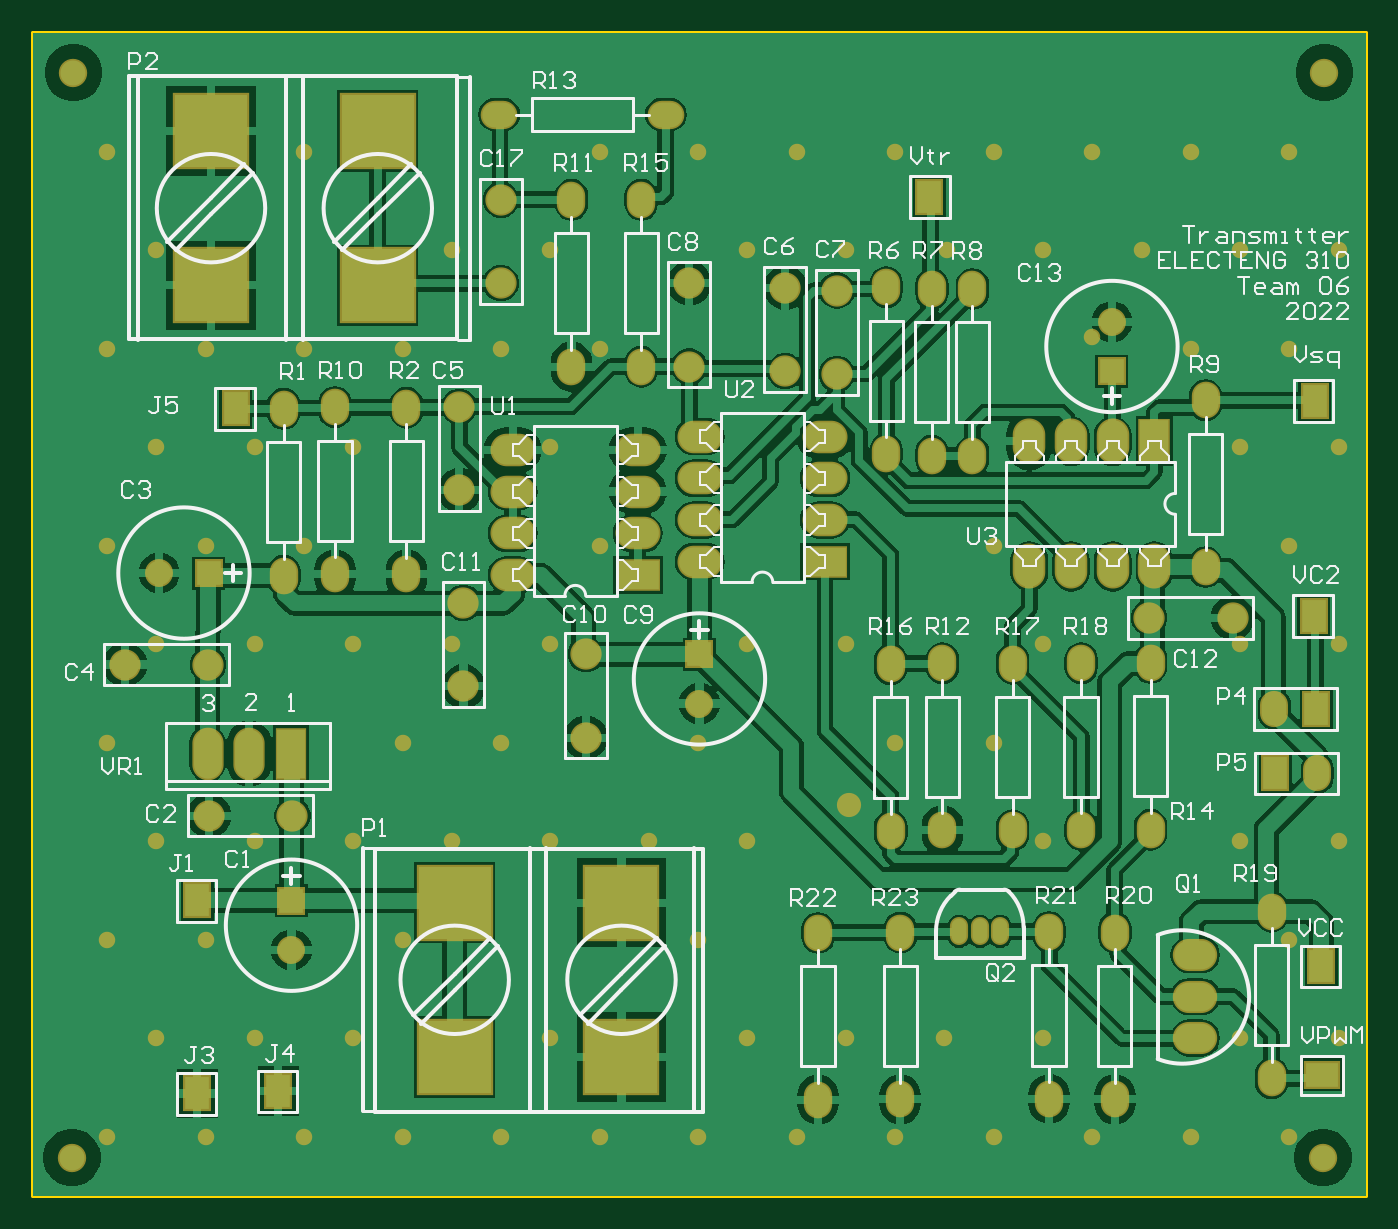
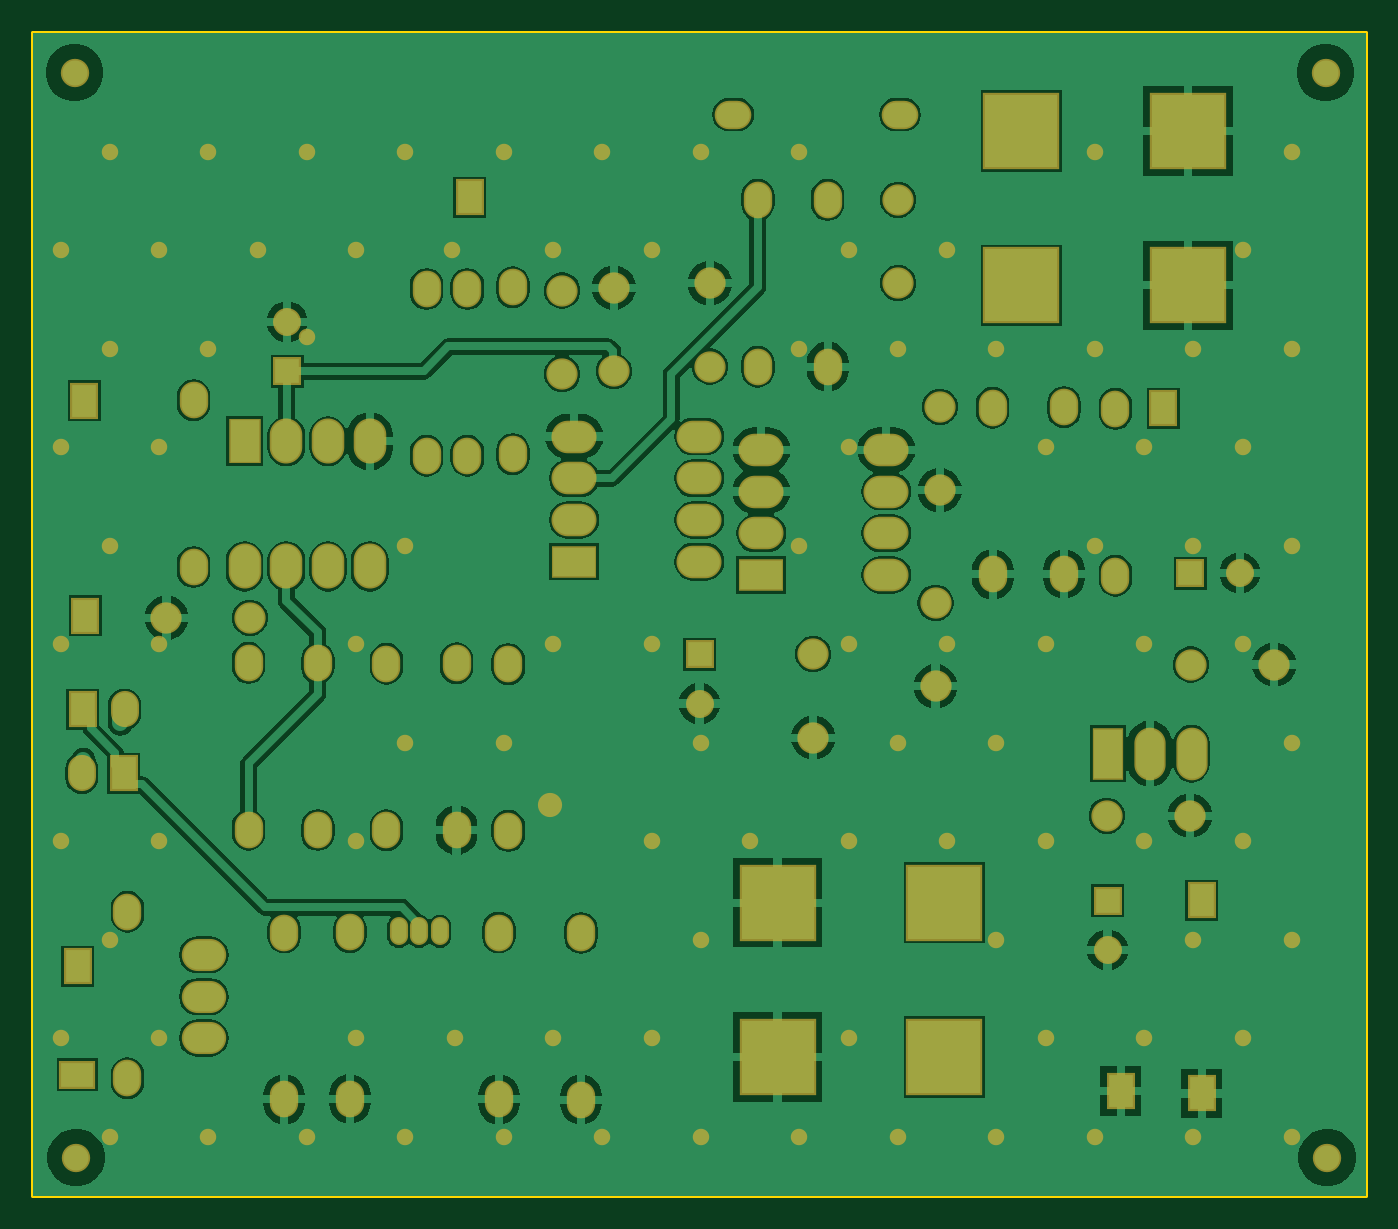
Circuit board: 6 layer files. Board 81.2 x 70.9 mm.
- bottom_copper: Transmitter.GBL (63235 bytes)
- bottom_mask: Transmitter.GBS (5594 bytes)
- outline: Transmitter.GM1 (399 bytes)
- top_copper: Transmitter.GTL (65029 bytes)
- top_silk: Transmitter.GTO (33099 bytes)
- top_mask: Transmitter.GTS (5593 bytes)

=== bottom_copper: Transmitter.GBL (63235 bytes, source omitted) ===
=== bottom_mask: Transmitter.GBS ===
G04*
G04 #@! TF.GenerationSoftware,Altium Limited,Altium Designer,22.3.1 (43)*
G04*
G04 Layer_Color=16711935*
%FSLAX25Y25*%
%MOIN*%
G70*
G04*
G04 #@! TF.SameCoordinates,DB5E6BC5-2FB0-485C-ACA0-6941E67FB07D*
G04*
G04*
G04 #@! TF.FilePolarity,Negative*
G04*
G01*
G75*
%ADD15O,0.06800X0.08800*%
%ADD16R,0.06706X0.08674*%
%ADD17O,0.06706X0.08674*%
%ADD18R,0.08674X0.06706*%
%ADD19R,0.06706X0.06706*%
%ADD20C,0.06706*%
%ADD21C,0.07493*%
%ADD22O,0.08800X0.06800*%
%ADD23O,0.10800X0.07800*%
%ADD24R,0.10800X0.07800*%
%ADD25O,0.10642X0.07690*%
%ADD26O,0.07800X0.10800*%
%ADD27R,0.07800X0.10800*%
%ADD28R,0.06706X0.06706*%
%ADD29O,0.04343X0.06706*%
%ADD30R,0.18300X0.18300*%
%ADD31R,0.07493X0.12611*%
%ADD32O,0.07493X0.12611*%
%ADD33C,0.06800*%
%ADD34C,0.03950*%
%ADD35C,0.05800*%
D15*
X268307Y178465D02*
D03*
Y138465D02*
D03*
X72736Y199784D02*
D03*
Y239784D02*
D03*
X225590Y228130D02*
D03*
Y268130D02*
D03*
X60433Y199390D02*
D03*
Y239390D02*
D03*
X215846Y228130D02*
D03*
Y268130D02*
D03*
X259736Y73803D02*
D03*
Y113803D02*
D03*
X243996Y73898D02*
D03*
Y113898D02*
D03*
X208295Y73803D02*
D03*
Y113803D02*
D03*
X188583Y73701D02*
D03*
Y113701D02*
D03*
X218406Y138366D02*
D03*
Y178366D02*
D03*
X206004Y178169D02*
D03*
Y138169D02*
D03*
X297342Y78819D02*
D03*
Y118819D02*
D03*
X281496Y201457D02*
D03*
Y241457D02*
D03*
X129429Y289488D02*
D03*
Y249488D02*
D03*
X204921Y268524D02*
D03*
Y228524D02*
D03*
X89862Y239685D02*
D03*
Y199685D02*
D03*
X235236Y138268D02*
D03*
Y178268D02*
D03*
X251673Y138366D02*
D03*
Y178366D02*
D03*
X146161Y289488D02*
D03*
Y249488D02*
D03*
D16*
X308032Y167323D02*
D03*
X298268Y151969D02*
D03*
X215246Y290148D02*
D03*
X307655Y241302D02*
D03*
X307493Y189810D02*
D03*
X39724Y121516D02*
D03*
X48917Y239469D02*
D03*
X309252Y105709D02*
D03*
X59153Y75787D02*
D03*
X39665Y75197D02*
D03*
D17*
X298031Y167323D02*
D03*
X308268Y151969D02*
D03*
D18*
X309321Y79678D02*
D03*
D19*
X259055Y248425D02*
D03*
X160138Y180512D02*
D03*
X62303Y121457D02*
D03*
D20*
X259055Y260236D02*
D03*
X160138Y168701D02*
D03*
X30610Y200000D02*
D03*
X62303Y109646D02*
D03*
D21*
X267992Y189272D02*
D03*
X287992D02*
D03*
X157677Y249508D02*
D03*
Y269508D02*
D03*
X103543Y192835D02*
D03*
Y172835D02*
D03*
X62520Y141831D02*
D03*
X42520D02*
D03*
X102559Y239862D02*
D03*
Y219862D02*
D03*
X132874Y180532D02*
D03*
Y160531D02*
D03*
X42342Y178051D02*
D03*
X22343D02*
D03*
X193110Y267736D02*
D03*
Y247736D02*
D03*
X180709Y268425D02*
D03*
Y248425D02*
D03*
X112500Y269500D02*
D03*
Y289500D02*
D03*
D22*
X152087Y309941D02*
D03*
X112087D02*
D03*
D23*
X160236Y202736D02*
D03*
Y212736D02*
D03*
Y222736D02*
D03*
Y232736D02*
D03*
X190236Y212736D02*
D03*
Y222736D02*
D03*
Y232736D02*
D03*
X145354Y229547D02*
D03*
Y219547D02*
D03*
Y209547D02*
D03*
X115354Y229547D02*
D03*
Y219547D02*
D03*
Y209547D02*
D03*
Y199547D02*
D03*
D24*
X190236Y202736D02*
D03*
X145354Y199547D02*
D03*
D25*
X279035Y108465D02*
D03*
Y98425D02*
D03*
Y88465D02*
D03*
D26*
X239252Y231594D02*
D03*
X249252D02*
D03*
X259252D02*
D03*
X239252Y201594D02*
D03*
X249252D02*
D03*
X259252D02*
D03*
X269252D02*
D03*
D27*
Y231594D02*
D03*
D28*
X42421Y200000D02*
D03*
D29*
X222441Y114075D02*
D03*
X227362D02*
D03*
X232283D02*
D03*
D30*
X43000Y269000D02*
D03*
Y306000D02*
D03*
X83000D02*
D03*
Y269000D02*
D03*
X141437Y120957D02*
D03*
Y83957D02*
D03*
X101437D02*
D03*
Y120957D02*
D03*
D31*
X62165Y156693D02*
D03*
D32*
X52165D02*
D03*
X42165D02*
D03*
D33*
X10000Y320000D02*
D03*
X310000D02*
D03*
X309646Y59842D02*
D03*
X9646D02*
D03*
D34*
X289764Y182965D02*
D03*
X219411Y277453D02*
D03*
X289764Y135721D02*
D03*
X254331Y256638D02*
D03*
X301575Y301075D02*
D03*
X313386Y277453D02*
D03*
X301575Y253831D02*
D03*
X313386Y230209D02*
D03*
X301575Y206587D02*
D03*
X313386Y182965D02*
D03*
Y135721D02*
D03*
X301575Y112099D02*
D03*
X313386Y88476D02*
D03*
X301575Y64854D02*
D03*
X277953Y301075D02*
D03*
X289764Y277453D02*
D03*
X277953Y253831D02*
D03*
X289764Y230209D02*
D03*
Y88476D02*
D03*
X277953Y64854D02*
D03*
X254331Y301075D02*
D03*
X266142Y277453D02*
D03*
X254331Y64854D02*
D03*
X230709Y301075D02*
D03*
X242520Y277453D02*
D03*
X230709Y206587D02*
D03*
X242520Y182965D02*
D03*
X230709Y159343D02*
D03*
X242520Y135721D02*
D03*
Y88476D02*
D03*
X230709Y64854D02*
D03*
X207087Y301075D02*
D03*
Y159343D02*
D03*
X218898Y88476D02*
D03*
X207087Y64854D02*
D03*
X183465Y301075D02*
D03*
X195276Y277453D02*
D03*
Y182965D02*
D03*
Y88476D02*
D03*
X183465Y64854D02*
D03*
X159843Y301075D02*
D03*
X171654Y277453D02*
D03*
Y182965D02*
D03*
X159843Y159343D02*
D03*
X171654Y135721D02*
D03*
X159843Y112099D02*
D03*
X171654Y88476D02*
D03*
X159843Y64854D02*
D03*
X136221Y301075D02*
D03*
Y253831D02*
D03*
Y206587D02*
D03*
X148031Y135721D02*
D03*
X136221Y64854D02*
D03*
X124409Y277453D02*
D03*
X112599Y253831D02*
D03*
X124409Y230209D02*
D03*
Y182965D02*
D03*
X112599Y159343D02*
D03*
X124409Y135721D02*
D03*
Y88476D02*
D03*
X112599Y64854D02*
D03*
X100787Y277453D02*
D03*
X88976Y253831D02*
D03*
X100787Y182965D02*
D03*
X88976Y159343D02*
D03*
X100787Y135721D02*
D03*
X88976Y112099D02*
D03*
Y64854D02*
D03*
X65354Y301075D02*
D03*
Y253831D02*
D03*
X77165Y230209D02*
D03*
X65354Y206587D02*
D03*
X77165Y182965D02*
D03*
Y135721D02*
D03*
Y88476D02*
D03*
X65354Y64854D02*
D03*
X41732Y253831D02*
D03*
X53543Y230209D02*
D03*
X41732Y206587D02*
D03*
X53543Y182965D02*
D03*
Y135721D02*
D03*
X41732Y112099D02*
D03*
X53543Y88476D02*
D03*
X41732Y64854D02*
D03*
X18110Y301075D02*
D03*
X29921Y277453D02*
D03*
X18110Y253831D02*
D03*
X29921Y230209D02*
D03*
X18110Y206587D02*
D03*
X29921Y182965D02*
D03*
X18110Y159343D02*
D03*
X29921Y135721D02*
D03*
X18110Y112099D02*
D03*
X29921Y88476D02*
D03*
X18110Y64854D02*
D03*
D35*
X195965Y144390D02*
D03*
M02*

=== outline: Transmitter.GM1 ===
G04*
G04 #@! TF.GenerationSoftware,Altium Limited,Altium Designer,22.3.1 (43)*
G04*
G04 Layer_Color=16711935*
%FSLAX25Y25*%
%MOIN*%
G70*
G04*
G04 #@! TF.SameCoordinates,DB5E6BC5-2FB0-485C-ACA0-6941E67FB07D*
G04*
G04*
G04 #@! TF.FilePolarity,Positive*
G04*
G01*
G75*
%ADD10C,0.01000*%
D10*
X295Y50591D02*
X319980D01*
X295Y329626D02*
X319980D01*
Y50591D02*
Y329626D01*
X295Y50591D02*
Y329626D01*
M02*

=== top_copper: Transmitter.GTL (65029 bytes, source omitted) ===
=== top_silk: Transmitter.GTO (33099 bytes, source omitted) ===
=== top_mask: Transmitter.GTS ===
G04*
G04 #@! TF.GenerationSoftware,Altium Limited,Altium Designer,22.3.1 (43)*
G04*
G04 Layer_Color=8388736*
%FSLAX25Y25*%
%MOIN*%
G70*
G04*
G04 #@! TF.SameCoordinates,DB5E6BC5-2FB0-485C-ACA0-6941E67FB07D*
G04*
G04*
G04 #@! TF.FilePolarity,Negative*
G04*
G01*
G75*
%ADD15O,0.06800X0.08800*%
%ADD16R,0.06706X0.08674*%
%ADD17O,0.06706X0.08674*%
%ADD18R,0.08674X0.06706*%
%ADD19R,0.06706X0.06706*%
%ADD20C,0.06706*%
%ADD21C,0.07493*%
%ADD22O,0.08800X0.06800*%
%ADD23O,0.10800X0.07800*%
%ADD24R,0.10800X0.07800*%
%ADD25O,0.10642X0.07690*%
%ADD26O,0.07800X0.10800*%
%ADD27R,0.07800X0.10800*%
%ADD28R,0.06706X0.06706*%
%ADD29O,0.04343X0.06706*%
%ADD30R,0.18300X0.18300*%
%ADD31R,0.07493X0.12611*%
%ADD32O,0.07493X0.12611*%
%ADD33C,0.06800*%
%ADD34C,0.03950*%
%ADD35C,0.05800*%
D15*
X268307Y178465D02*
D03*
Y138465D02*
D03*
X72736Y199784D02*
D03*
Y239784D02*
D03*
X225590Y228130D02*
D03*
Y268130D02*
D03*
X60433Y199390D02*
D03*
Y239390D02*
D03*
X215846Y228130D02*
D03*
Y268130D02*
D03*
X259736Y73803D02*
D03*
Y113803D02*
D03*
X243996Y73898D02*
D03*
Y113898D02*
D03*
X208295Y73803D02*
D03*
Y113803D02*
D03*
X188583Y73701D02*
D03*
Y113701D02*
D03*
X218406Y138366D02*
D03*
Y178366D02*
D03*
X206004Y178169D02*
D03*
Y138169D02*
D03*
X297342Y78819D02*
D03*
Y118819D02*
D03*
X281496Y201457D02*
D03*
Y241457D02*
D03*
X129429Y289488D02*
D03*
Y249488D02*
D03*
X204921Y268524D02*
D03*
Y228524D02*
D03*
X89862Y239685D02*
D03*
Y199685D02*
D03*
X235236Y138268D02*
D03*
Y178268D02*
D03*
X251673Y138366D02*
D03*
Y178366D02*
D03*
X146161Y289488D02*
D03*
Y249488D02*
D03*
D16*
X308032Y167323D02*
D03*
X298268Y151969D02*
D03*
X215246Y290148D02*
D03*
X307655Y241302D02*
D03*
X307493Y189810D02*
D03*
X39724Y121516D02*
D03*
X48917Y239469D02*
D03*
X309252Y105709D02*
D03*
X59153Y75787D02*
D03*
X39665Y75197D02*
D03*
D17*
X298031Y167323D02*
D03*
X308268Y151969D02*
D03*
D18*
X309321Y79678D02*
D03*
D19*
X259055Y248425D02*
D03*
X160138Y180512D02*
D03*
X62303Y121457D02*
D03*
D20*
X259055Y260236D02*
D03*
X160138Y168701D02*
D03*
X30610Y200000D02*
D03*
X62303Y109646D02*
D03*
D21*
X267992Y189272D02*
D03*
X287992D02*
D03*
X157677Y249508D02*
D03*
Y269508D02*
D03*
X103543Y192835D02*
D03*
Y172835D02*
D03*
X62520Y141831D02*
D03*
X42520D02*
D03*
X102559Y239862D02*
D03*
Y219862D02*
D03*
X132874Y180532D02*
D03*
Y160531D02*
D03*
X42342Y178051D02*
D03*
X22343D02*
D03*
X193110Y267736D02*
D03*
Y247736D02*
D03*
X180709Y268425D02*
D03*
Y248425D02*
D03*
X112500Y269500D02*
D03*
Y289500D02*
D03*
D22*
X152087Y309941D02*
D03*
X112087D02*
D03*
D23*
X160236Y202736D02*
D03*
Y212736D02*
D03*
Y222736D02*
D03*
Y232736D02*
D03*
X190236Y212736D02*
D03*
Y222736D02*
D03*
Y232736D02*
D03*
X145354Y229547D02*
D03*
Y219547D02*
D03*
Y209547D02*
D03*
X115354Y229547D02*
D03*
Y219547D02*
D03*
Y209547D02*
D03*
Y199547D02*
D03*
D24*
X190236Y202736D02*
D03*
X145354Y199547D02*
D03*
D25*
X279035Y108465D02*
D03*
Y98425D02*
D03*
Y88465D02*
D03*
D26*
X239252Y231594D02*
D03*
X249252D02*
D03*
X259252D02*
D03*
X239252Y201594D02*
D03*
X249252D02*
D03*
X259252D02*
D03*
X269252D02*
D03*
D27*
Y231594D02*
D03*
D28*
X42421Y200000D02*
D03*
D29*
X222441Y114075D02*
D03*
X227362D02*
D03*
X232283D02*
D03*
D30*
X43000Y269000D02*
D03*
Y306000D02*
D03*
X83000D02*
D03*
Y269000D02*
D03*
X141437Y120957D02*
D03*
Y83957D02*
D03*
X101437D02*
D03*
Y120957D02*
D03*
D31*
X62165Y156693D02*
D03*
D32*
X52165D02*
D03*
X42165D02*
D03*
D33*
X10000Y320000D02*
D03*
X310000D02*
D03*
X309646Y59842D02*
D03*
X9646D02*
D03*
D34*
X289764Y182965D02*
D03*
X219411Y277453D02*
D03*
X289764Y135721D02*
D03*
X254331Y256638D02*
D03*
X301575Y301075D02*
D03*
X313386Y277453D02*
D03*
X301575Y253831D02*
D03*
X313386Y230209D02*
D03*
X301575Y206587D02*
D03*
X313386Y182965D02*
D03*
Y135721D02*
D03*
X301575Y112099D02*
D03*
X313386Y88476D02*
D03*
X301575Y64854D02*
D03*
X277953Y301075D02*
D03*
X289764Y277453D02*
D03*
X277953Y253831D02*
D03*
X289764Y230209D02*
D03*
Y88476D02*
D03*
X277953Y64854D02*
D03*
X254331Y301075D02*
D03*
X266142Y277453D02*
D03*
X254331Y64854D02*
D03*
X230709Y301075D02*
D03*
X242520Y277453D02*
D03*
X230709Y206587D02*
D03*
X242520Y182965D02*
D03*
X230709Y159343D02*
D03*
X242520Y135721D02*
D03*
Y88476D02*
D03*
X230709Y64854D02*
D03*
X207087Y301075D02*
D03*
Y159343D02*
D03*
X218898Y88476D02*
D03*
X207087Y64854D02*
D03*
X183465Y301075D02*
D03*
X195276Y277453D02*
D03*
Y182965D02*
D03*
Y88476D02*
D03*
X183465Y64854D02*
D03*
X159843Y301075D02*
D03*
X171654Y277453D02*
D03*
Y182965D02*
D03*
X159843Y159343D02*
D03*
X171654Y135721D02*
D03*
X159843Y112099D02*
D03*
X171654Y88476D02*
D03*
X159843Y64854D02*
D03*
X136221Y301075D02*
D03*
Y253831D02*
D03*
Y206587D02*
D03*
X148031Y135721D02*
D03*
X136221Y64854D02*
D03*
X124409Y277453D02*
D03*
X112599Y253831D02*
D03*
X124409Y230209D02*
D03*
Y182965D02*
D03*
X112599Y159343D02*
D03*
X124409Y135721D02*
D03*
Y88476D02*
D03*
X112599Y64854D02*
D03*
X100787Y277453D02*
D03*
X88976Y253831D02*
D03*
X100787Y182965D02*
D03*
X88976Y159343D02*
D03*
X100787Y135721D02*
D03*
X88976Y112099D02*
D03*
Y64854D02*
D03*
X65354Y301075D02*
D03*
Y253831D02*
D03*
X77165Y230209D02*
D03*
X65354Y206587D02*
D03*
X77165Y182965D02*
D03*
Y135721D02*
D03*
Y88476D02*
D03*
X65354Y64854D02*
D03*
X41732Y253831D02*
D03*
X53543Y230209D02*
D03*
X41732Y206587D02*
D03*
X53543Y182965D02*
D03*
Y135721D02*
D03*
X41732Y112099D02*
D03*
X53543Y88476D02*
D03*
X41732Y64854D02*
D03*
X18110Y301075D02*
D03*
X29921Y277453D02*
D03*
X18110Y253831D02*
D03*
X29921Y230209D02*
D03*
X18110Y206587D02*
D03*
X29921Y182965D02*
D03*
X18110Y159343D02*
D03*
X29921Y135721D02*
D03*
X18110Y112099D02*
D03*
X29921Y88476D02*
D03*
X18110Y64854D02*
D03*
D35*
X195965Y144390D02*
D03*
M02*

